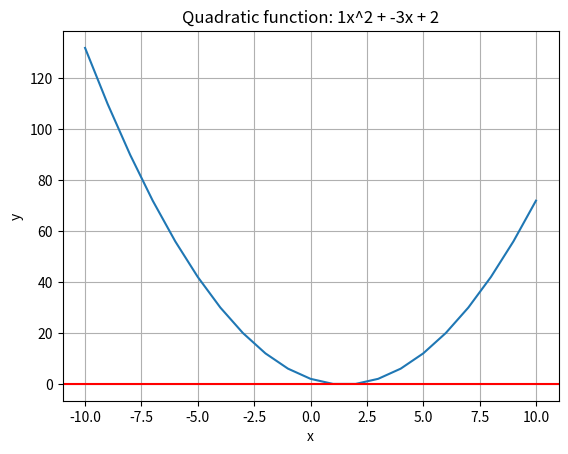

Python code for this plot: (Note: this script raises an exception after producing the figure.)
import math
import matplotlib.pyplot as plt

# Define the solve_quadratic function
def solve_quadratic(a, b, c):
    """
    Solves a quadratic equation of the form ax^2 + bx + c = 0
    using the quadratic formula.
    """
    # Calculate the discriminant
    discriminant = (b**2) - 4*(a*c)

    # Check if the discriminant is negative (no real solutions)
    if discriminant < 0:
        return "No real solutions"
    elif discriminant == 0:
        # One real solution
        x = (-b) / (2*a)
        return x
    else:
        # Two real solutions
        x1 = (-b + math.sqrt(discriminant)) / (2*a)
        x2 = (-b - math.sqrt(discriminant)) / (2*a)
        return x1, x2

# Plotting the quadratic function for visualization
def plot_quadratic(a, b, c):
    x = list(range(-10, 11))  # Sample x values
    y = [a*xi**2 + b*xi + c for xi in x]
    plt.plot(x, y)
    plt.xlabel("x")
    plt.ylabel("y")
    plt.title(f"Quadratic function: {a}x^2 + {b}x + {c}")
    plt.grid(True)
    plt.axhline(y=0, color='r', linestyle='-')  # Add horizontal line at y=0
    plt.show()


# Stage 1: Hard-coding variables
print("Stage 1: Hard-coding variables")
a, b, c = 1, -3, 2
solutions = solve_quadratic(a, b, c)
print(f"Solutions for a={a}, b={b}, c={c}: {solutions}")
plot_quadratic(a,b,c)


# Stage 2: Keyboard input
print("\nStage 2: Keyboard Input")
a = float(input("Enter coefficient a: "))
b = float(input("Enter coefficient b: "))
c = float(input("Enter coefficient c: "))

solutions = solve_quadratic(a, b, c)
print(f"Solutions for a={a}, b={b}, c={c}: {solutions}")
plot_quadratic(a,b,c)

# Stage 3: Read from a file for a single set of inputs
# ... (Existing code)
plot_quadratic(a, b, c)

# Stage 4: Read from a file for multiple sets of inputs
# ... (Existing code)
#plot_quadratic(a, b, c) # Plotting multiple times inside loop can clutter the graph

# Example "input_multiple.txt" content:
# 1 -3 2
# 2 4 2
# 1 2 1